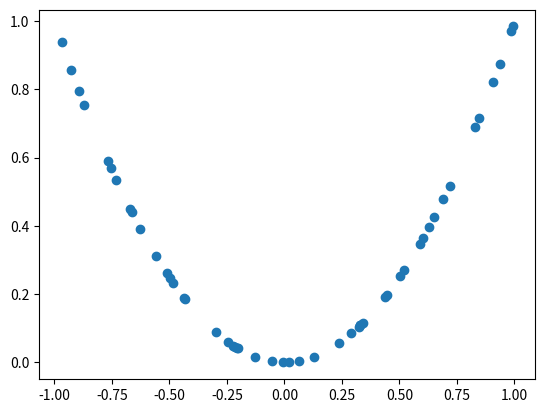

Generate this figure with matplotlib:
import numpy as np
import matplotlib.pyplot as plt

D = 1
N = 50

X = 2*np.random.uniform(0,D,N)-1
X = np.array(X)

T = X**2

print(X)
print(T)
plt.scatter(X,T)
plt.show()

n = [D, 20, 1]
n = np.array(n)
print(n)

L = len(n)

print(L)

MaxEp = 3000
rho = 0.1
beta = 0.9

print(X.dot(T.transpose()))
print(np.dot(X, T.transpose()))